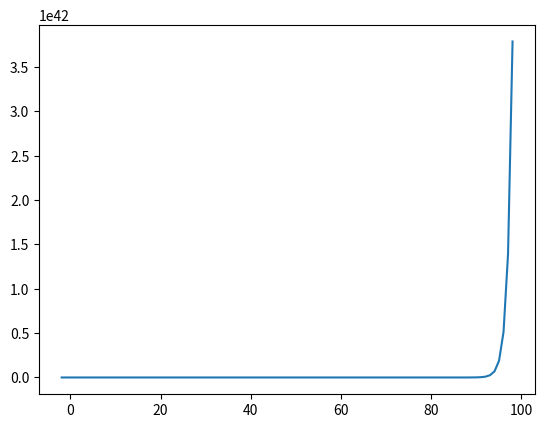

Write the Python code that produced this figure.
from numpy import zeros, array, linspace, float64, exp
import matplotlib.pyplot as plt 

def Newton(F, x_0, Fp, tolerance= 1e-8): 
    
    xn = x_0
    Error = tolerance + 1
    while Error > tolerance:
        xn1 = xn-F(xn)/Fp(xn)
        Error = abs(xn1-xn)
        print("xn =", xn, "(xn+1)-xn = ", xn1-xn)
        xn = xn1
       
    return F

def exponencial(x): #funciones exportadas de numpy (funciones son vectoriales) si las importamos de math la funcion será escalar
    
    return exp(x)-2*x

def exponencialp(x):
    return exp(x)-2

def particion(a, b, N): #se puede hacer con linspace
     t=zeros(N+1)
     for i in range(0,N+1):
         t[i] = a+(b-a)/N + i
     return t


#Solution = Newton(F=exponencial, x_0 = 0.5, Fp=exponencialp, tolerance=1e-8)
x = particion(a = -2, b= 2, N=100)
y = exponencial(x) #bucle implícito
plt.plot(x, y)
plt.show()
